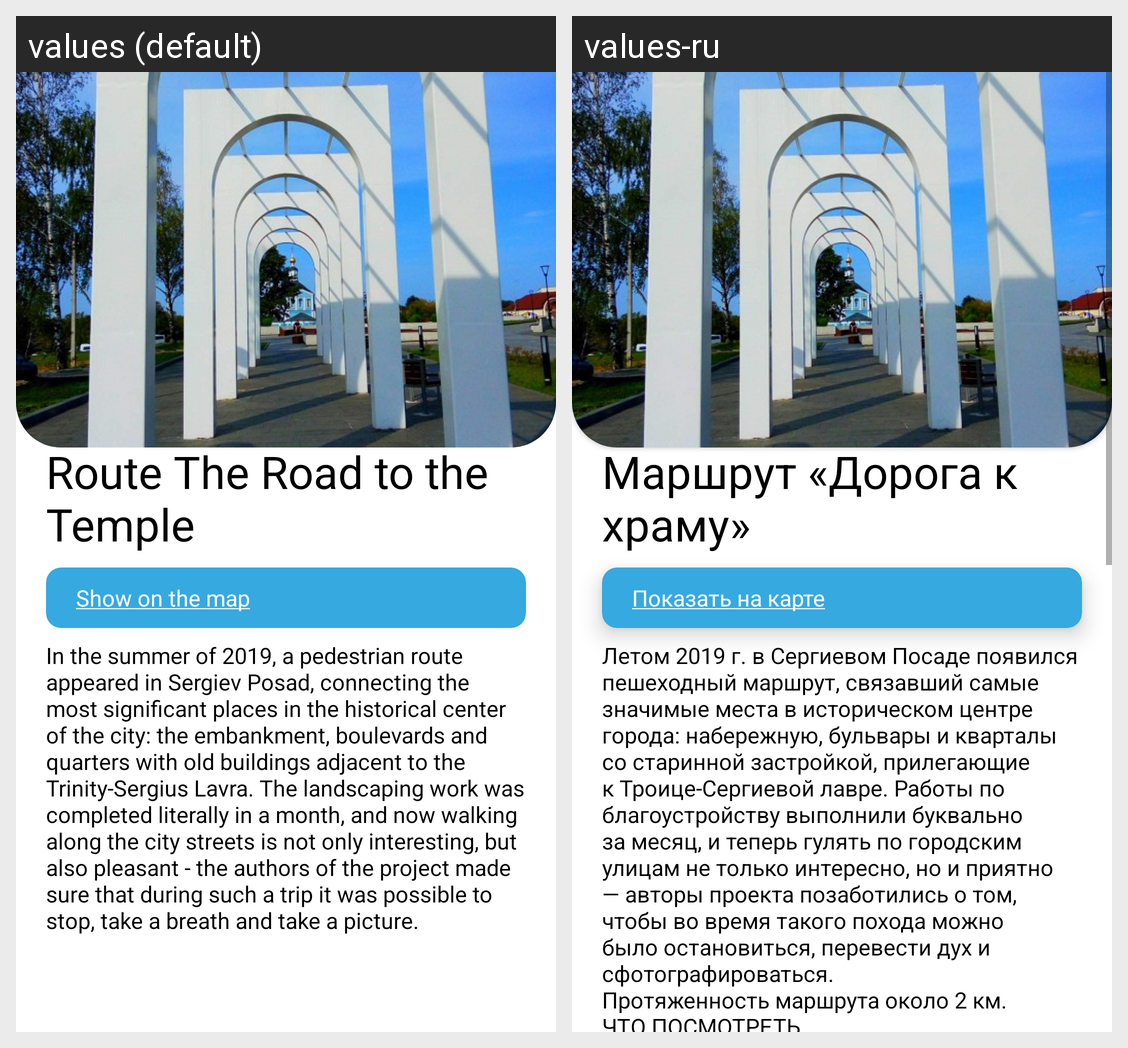

The Android screen above is rendered under two locales of the same app. Produce the string resources it draws, with the default and per-locale values.
Android screen res/layout/attraction_19.xml rendered under 2 locales, left to right: values (default), values-ru. Device: Nexus 5 (rendered at 1080×1920; each locale shown at half size, 540×960, under a caption strip naming it); theme Theme.PosadTIC.
Strings drawn on this screen, with the default value and each locale's value (text and hints the layout hard-codes, and strings that could not be matched under every locale, appear in the picture but are not listed):

attract_19_name
  values: Route The Road to the Temple
  values-ru: Маршрут «Дорога к храму»

attract_19_map_link
  values: Show on the map
  values-ru: Показать на карте

attract_19_description
  values: In the summer of 2019, a pedestrian route appeared in Sergiev Posad, connecting the most significant places in the historical center of the city: the embankment, boulevards and quarters with old buildings adjacent to the Trinity-Sergius Lavra. The landscaping work was completed literally in a month, and now walking along the city streets is not only interesting, but also pleasant - the authors of …[clipped]
  values-ru: Летом 2019 г. в Сергиевом Посаде появился пешеходный маршрут, связавший самые значимые места в историческом центре города: набережную, бульвары и кварталы со старинной застройкой, прилегающие к Троице-Сергиевой лавре. Работы по благоустройству выполнили буквально за месяц, и теперь гулять по городским улицам не только интересно, но и приятно — авторы проекта позаботились о том, чтобы во время …[clipped]
